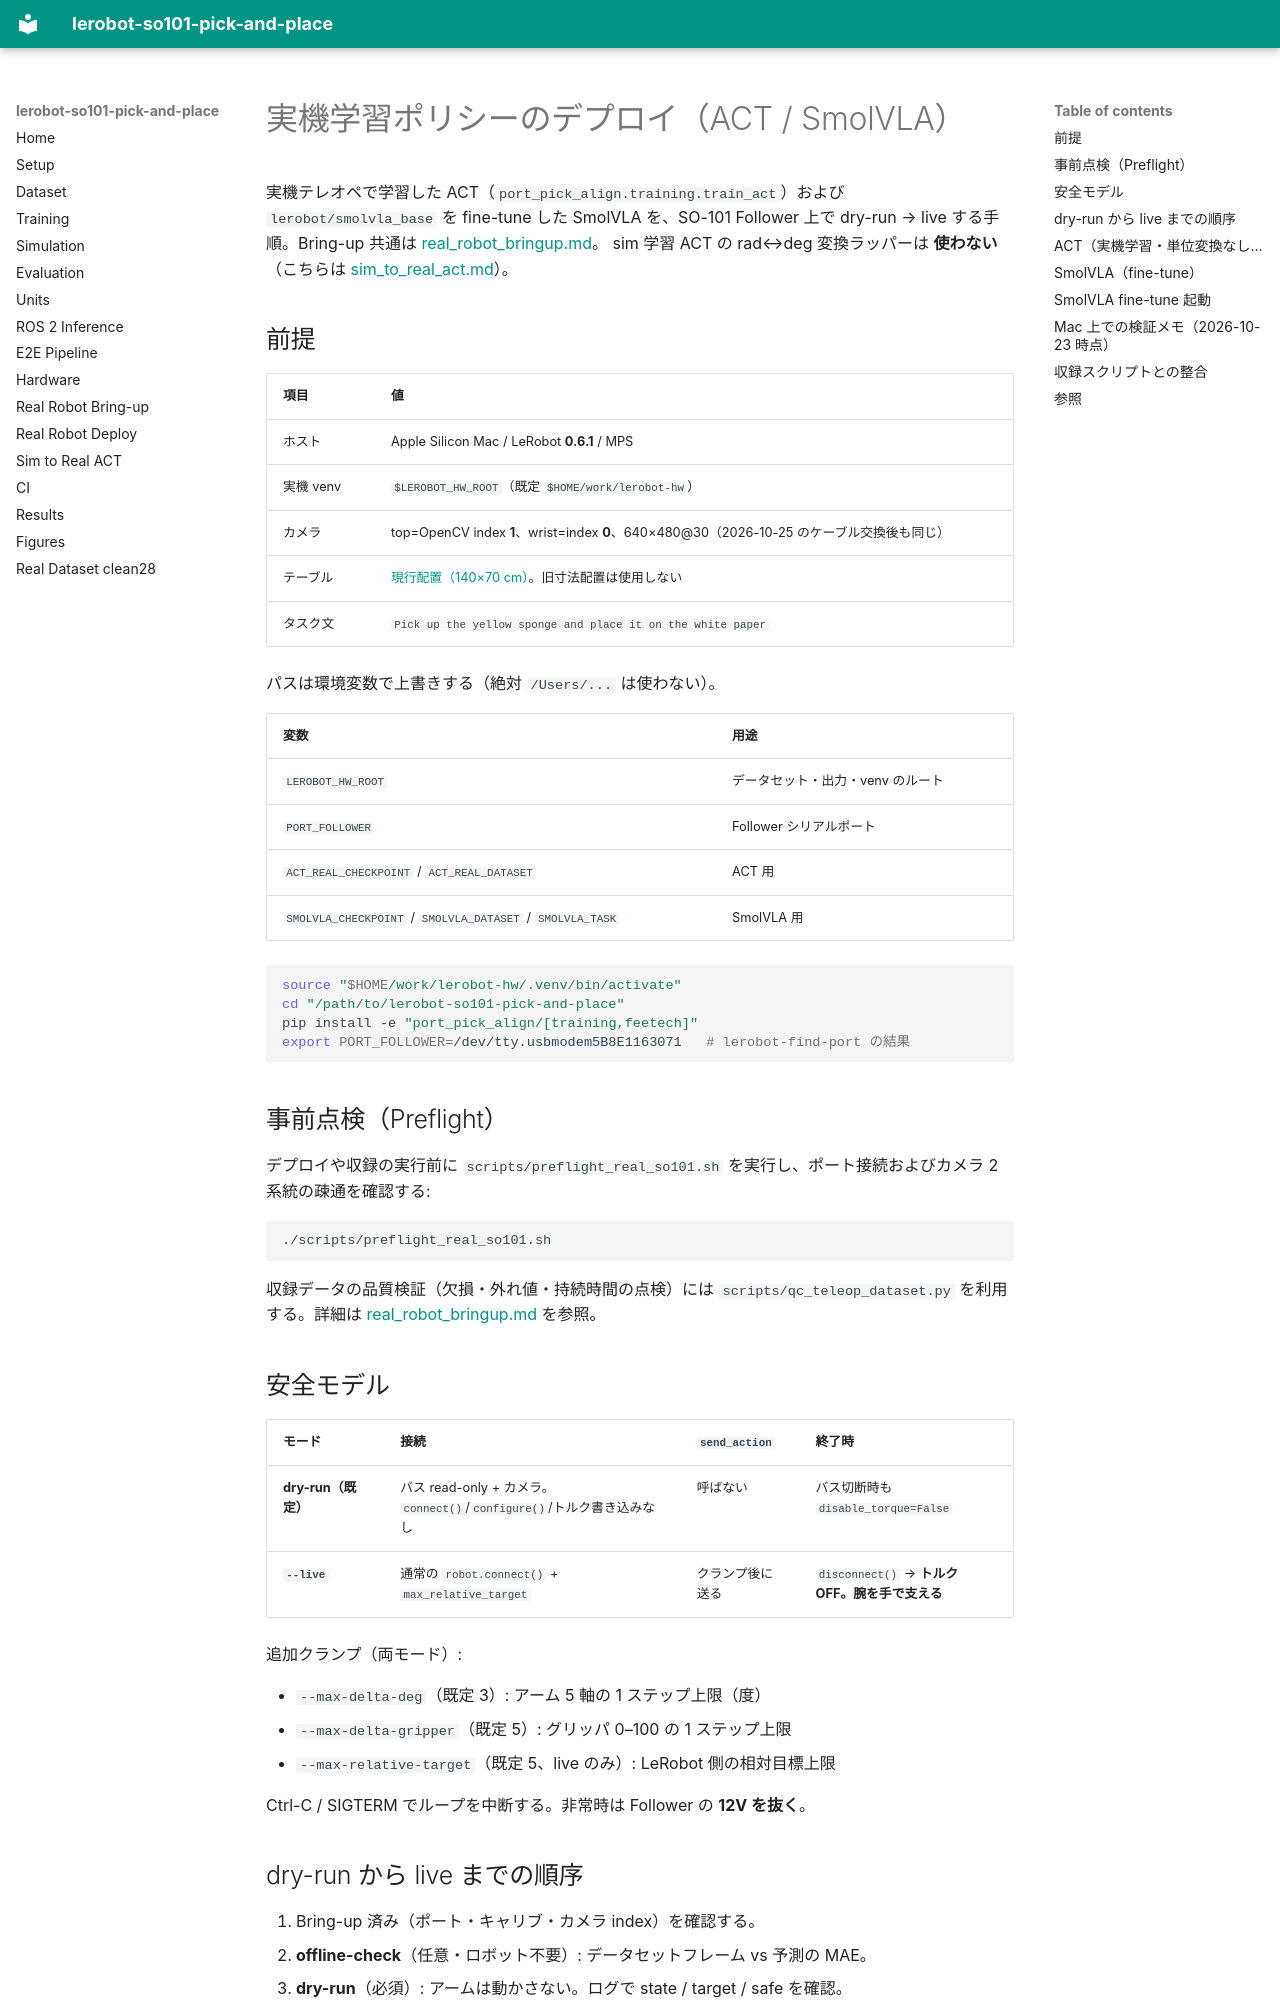

repository: yohei1126/lerobot-so101-pick-and-place · page: real_robot_deploy.ja/index.html · generator: mkdocs

# 実機学習ポリシーのデプロイ（ACT / SmolVLA）

実機テレオペで学習した ACT（`port_pick_align.training.train_act`）および
`lerobot/smolvla_base` を fine-tune した SmolVLA を、SO-101 Follower 上で
dry-run → live する手順。Bring-up 共通は [real_robot_bringup.md](real_robot_bringup.ja.md)。
sim 学習 ACT の rad↔deg 変換ラッパーは **使わない**（こちらは [sim_to_real_act.md](sim_to_real_act.ja.md)）。

## 前提

| 項目 | 値 |
| --- | --- |
| ホスト | Apple Silicon Mac / LeRobot **0.6.1** / MPS |
| 実機 venv | `$LEROBOT_HW_ROOT`（既定 `$HOME/work/lerobot-hw`） |
| カメラ | top=OpenCV index **1**、wrist=index **0**、640×480@30（2026-10-25 のケーブル交換後も同じ） |
| テーブル | [現行配置（140×70 cm）](real_robot_bringup.ja.md#現行テーブル配置2026-10-26)。旧寸法配置は使用しない |
| タスク文 | `Pick up the yellow sponge and place it on the white paper` |

パスは環境変数で上書きする（絶対 `/Users/...` は使わない）。

| 変数 | 用途 |
| --- | --- |
| `LEROBOT_HW_ROOT` | データセット・出力・venv のルート |
| `PORT_FOLLOWER` | Follower シリアルポート |
| `ACT_REAL_CHECKPOINT` / `ACT_REAL_DATASET` | ACT 用 |
| `SMOLVLA_CHECKPOINT` / `SMOLVLA_DATASET` / `SMOLVLA_TASK` | SmolVLA 用 |

```bash
source "$HOME/work/lerobot-hw/.venv/bin/activate"
cd "/path/to/lerobot-so101-pick-and-place"
pip install -e "port_pick_align/[training,feetech]"
export PORT_FOLLOWER=/dev/tty.usbmodem5B8E1163071   # lerobot-find-port の結果
```

## 事前点検（Preflight）

デプロイや収録の実行前に `scripts/preflight_real_so101.sh` を実行し、ポート接続およびカメラ 2 系統の疎通を確認する:

```bash
./scripts/preflight_real_so101.sh
```

収録データの品質検証（欠損・外れ値・持続時間の点検）には `scripts/qc_teleop_dataset.py` を利用する。詳細は [real_robot_bringup.md](real_robot_bringup.ja.md#収録後の-qc) を参照。

## 安全モデル

| モード | 接続 | `send_action` | 終了時 |
| --- | --- | --- | --- |
| **dry-run（既定）** | バス read-only + カメラ。`connect()`/`configure()`/トルク書き込みなし | 呼ばない | バス切断時も `disable_torque=False` |
| **`--live`** | 通常の `robot.connect()` + `max_relative_target` | クランプ後に送る | `disconnect()` → **トルク OFF。腕を手で支える** |

追加クランプ（両モード）:

- `--max-delta-deg`（既定 3）: アーム 5 軸の 1 ステップ上限（度）
- `--max-delta-gripper`（既定 5）: グリッパ 0–100 の 1 ステップ上限
- `--max-relative-target`（既定 5、live のみ）: LeRobot 側の相対目標上限

Ctrl-C / SIGTERM でループを中断する。非常時は Follower の **12V を抜く**。
